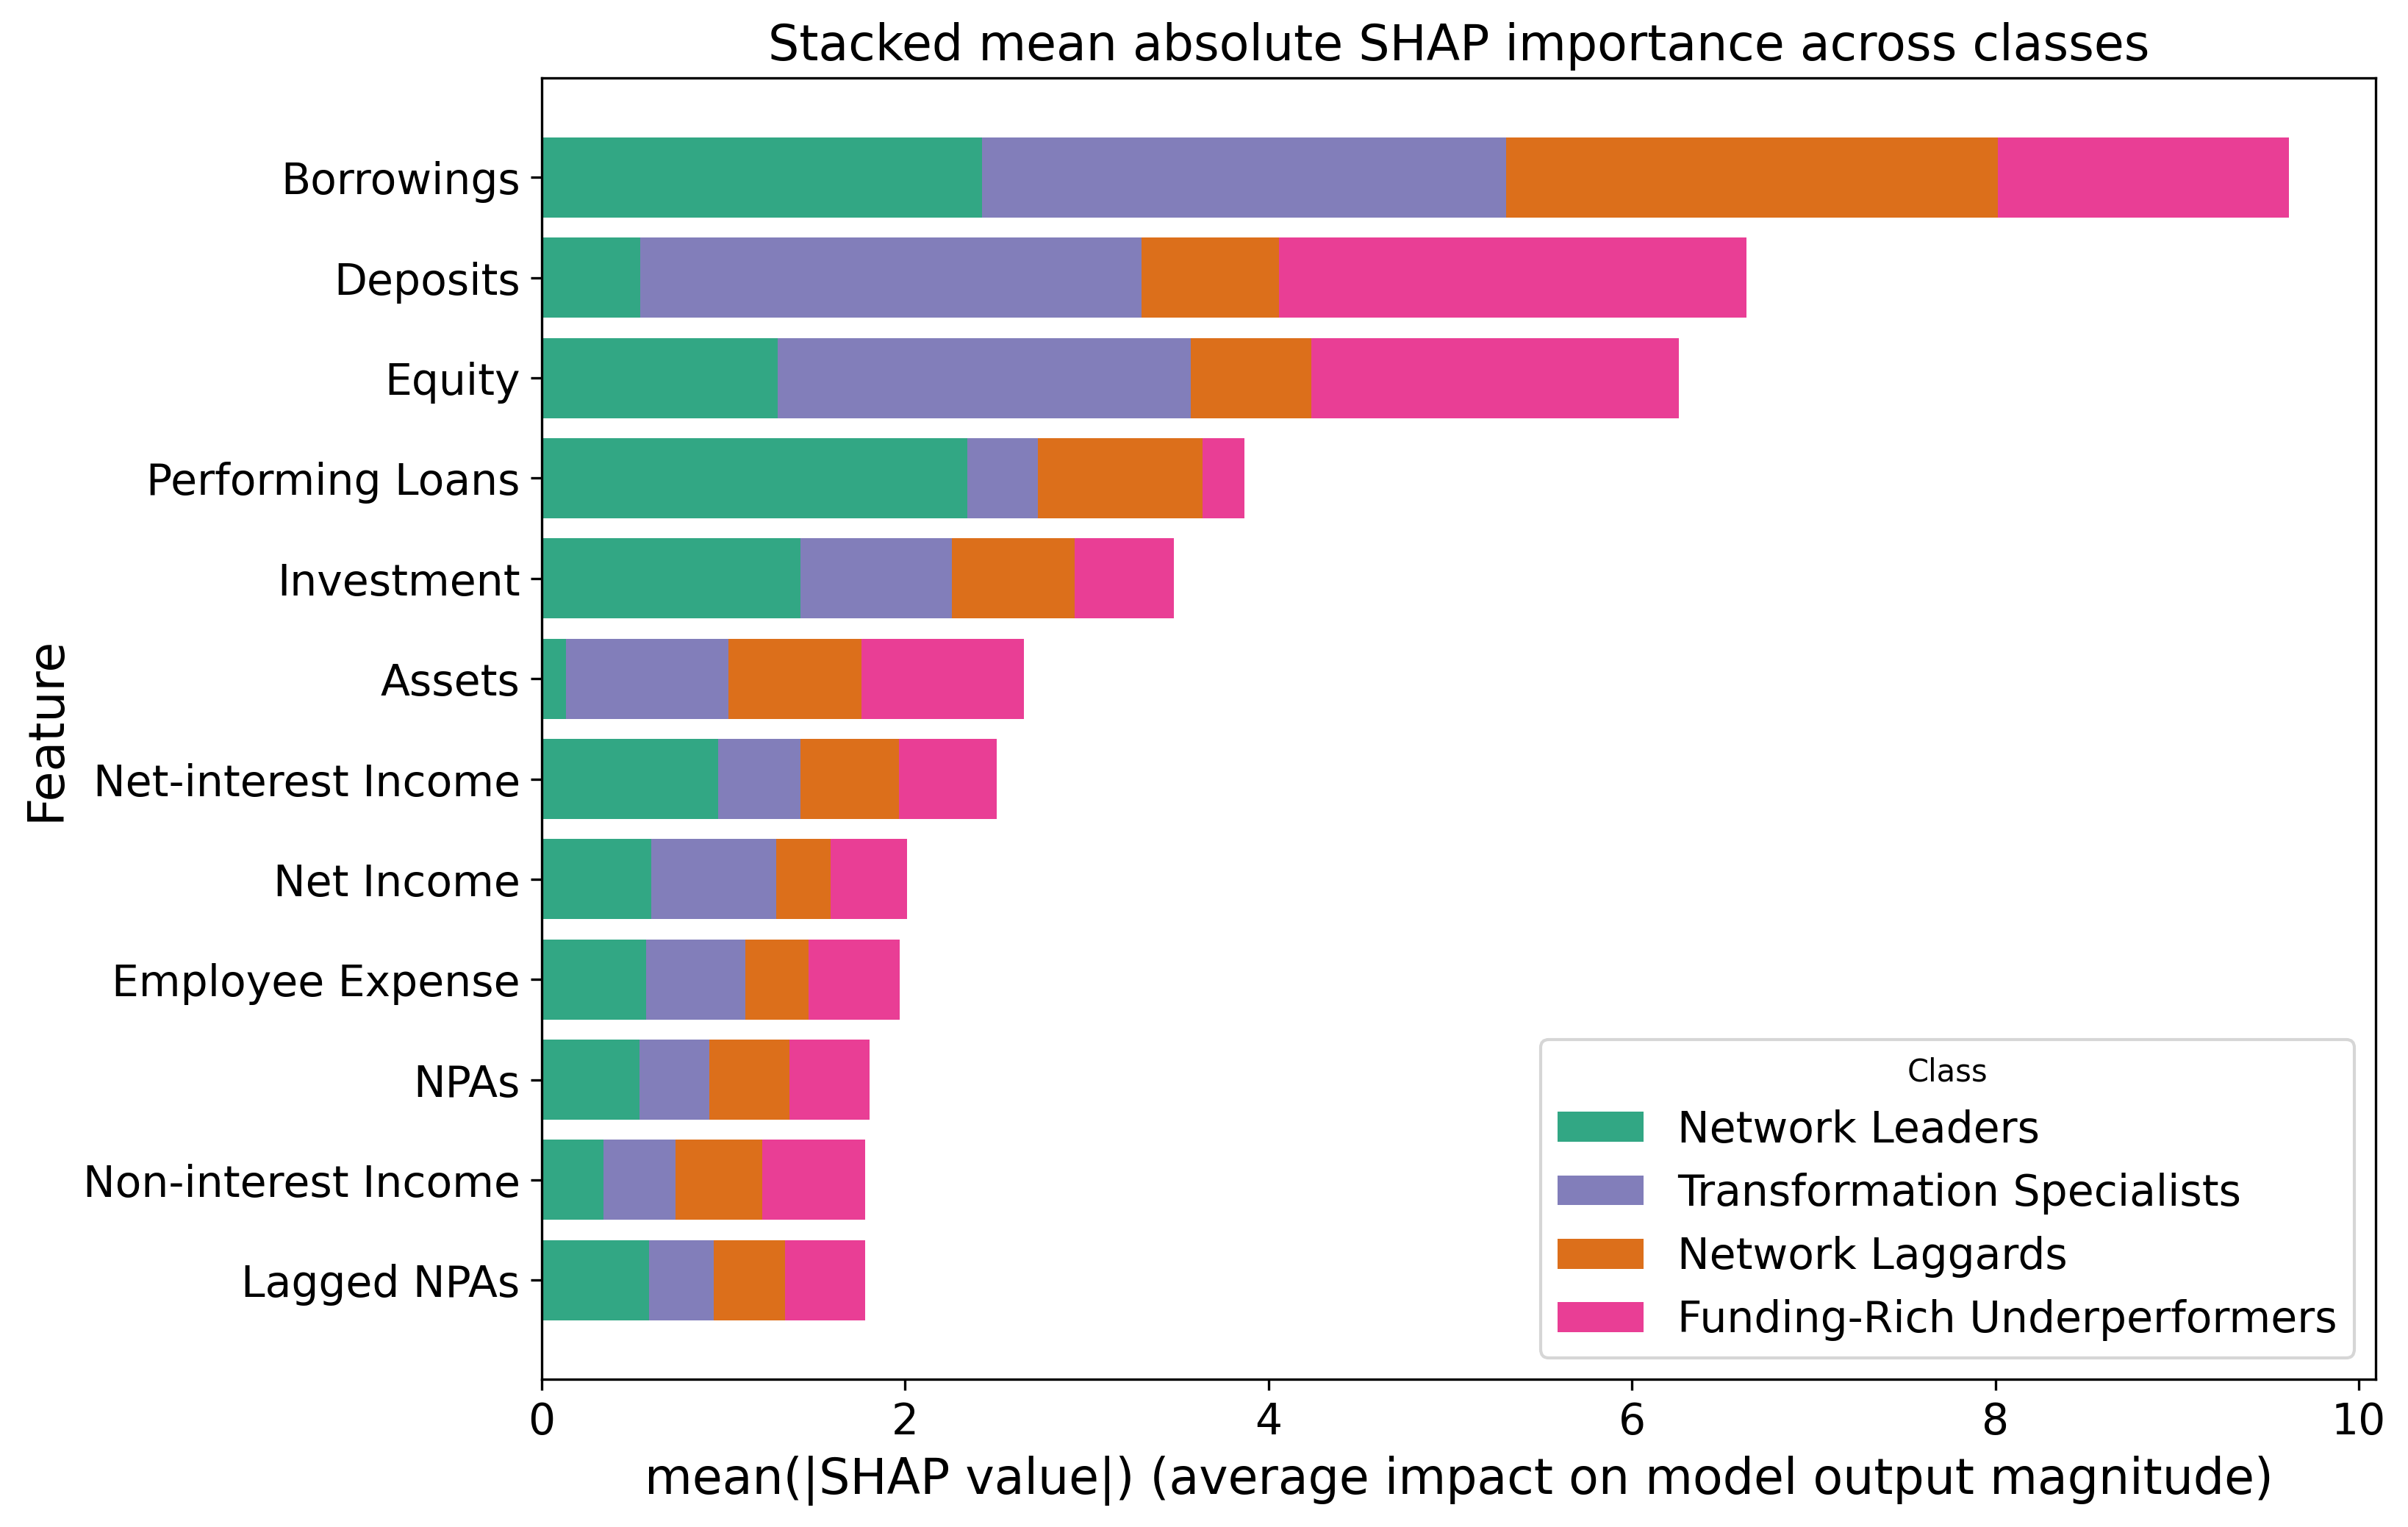

Source data for this figure (header and first rows):
Feature, Network Leaders, Transformation Specialists, Network Laggards, Funding-Rich Underperformers, Total
Lagged NPAs, 0.5899, 0.3566, 0.3934, 0.4411, 1.781
Non-interest Income, 0.3401, 0.397, 0.4784, 0.5662, 1.782
NPAs, 0.5405, 0.3808, 0.4423, 0.4425, 1.806
Employee Expense, 0.574, 0.5481, 0.3454, 0.5032, 1.971
Net Income, 0.6033, 0.6894, 0.299, 0.4186, 2.01
Net-interest Income, 0.9697, 0.4544, 0.5426, 0.5385, 2.505
Assets, 0.135, 0.8938, 0.7321, 0.8925, 2.653
Investment, 1.425, 0.832, 0.674, 0.5484, 3.48
Performing Loans, 2.341, 0.3919, 0.9049, 0.2316, 3.869
Equity, 1.299, 2.273, 0.6653, 2.021, 6.258
Deposits, 0.5434, 2.758, 0.755, 2.572, 6.629
Borrowings, 2.422, 2.885, 2.705, 1.602, 9.613
